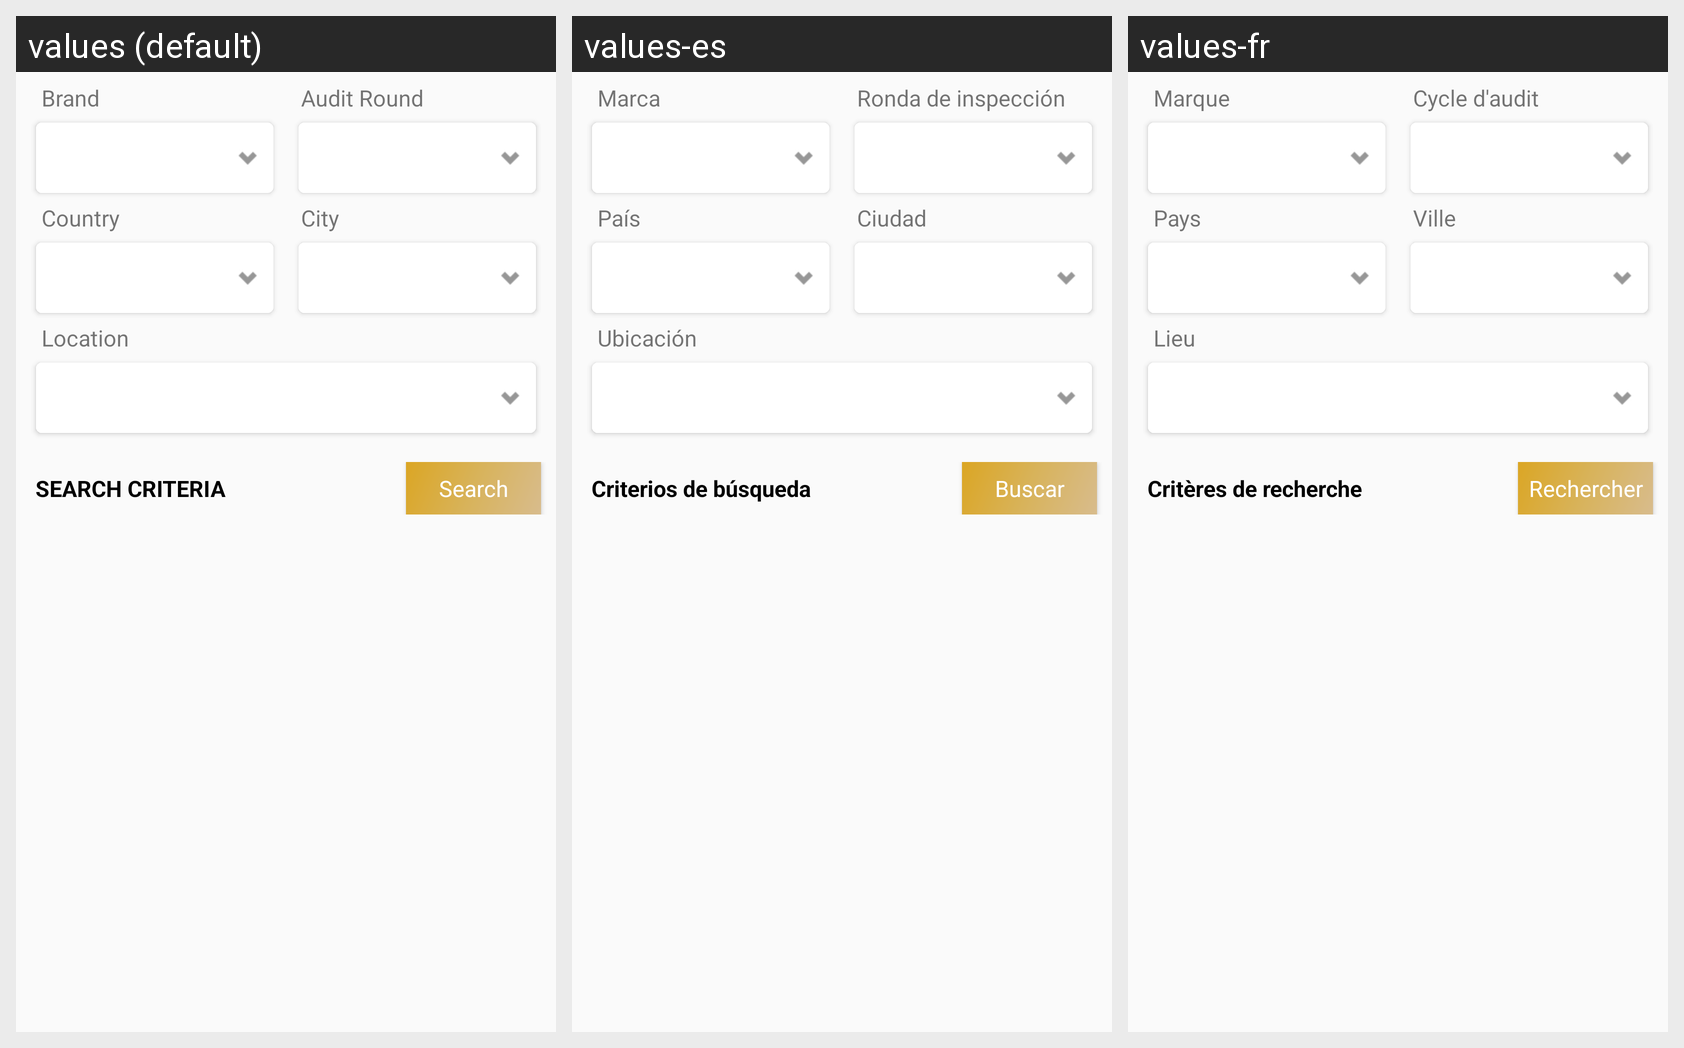

For this localized Android screen grid, give each drawn string resource with its value in every locale shown.
Android screen res/layout/search_criteria_layout.xml rendered under 3 locales, left to right: values (default), values-es, values-fr. Device: Nexus 5 (rendered at 1080×1920; each locale shown at half size, 540×960, under a caption strip naming it); theme AppTheme.
Strings drawn on this screen, with the default value and each locale's value (text and hints the layout hard-codes, and strings that could not be matched under every locale, appear in the picture but are not listed):

brand
  values: Brand
  values-es: Marca
  values-fr: Marque

auditround
  values: Audit Round
  values-es: Ronda de inspección
  values-fr: Cycle d'audit

country
  values: Country
  values-es: País
  values-fr: Pays

city
  values: City
  values-es: Ciudad
  values-fr: Ville

location
  values: Location
  values-es: Ubicación
  values-fr: Lieu
